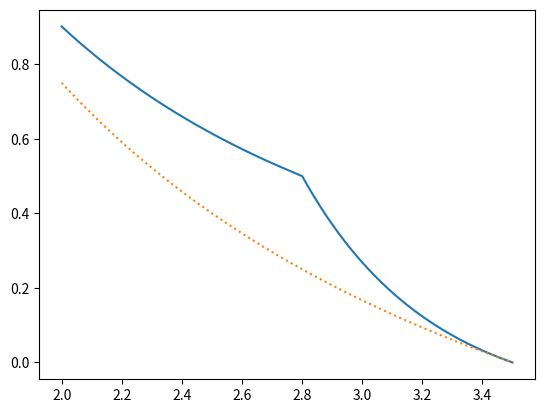

Write the Python code that produced this figure.
import matplotlib.pyplot as plt
import numpy as np

lam = np.linspace(2,3.5,1000)
#f = 4 * (3.5/lam -1) * 3125 * lam**5 / 537824

b = -1
c = 3.5/lam - 1
a = 3125*lam**5 / 537824

E = (-b - np.sqrt(b**2-4*a*c))/(2*a)
E2 = (-b + np.sqrt(b**2-4*a*c))/(2*a)
plt.plot(lam,E)

plt.plot(lam,c,':')

#for i,ll in enumerate(lam):
#    print(ll, E[i])

lam0 = np.interp(0.5,E[::-1],lam[::-1])
print(lam0,1/lam0,14/5)

#plt.yscale('log')
plt.show()


